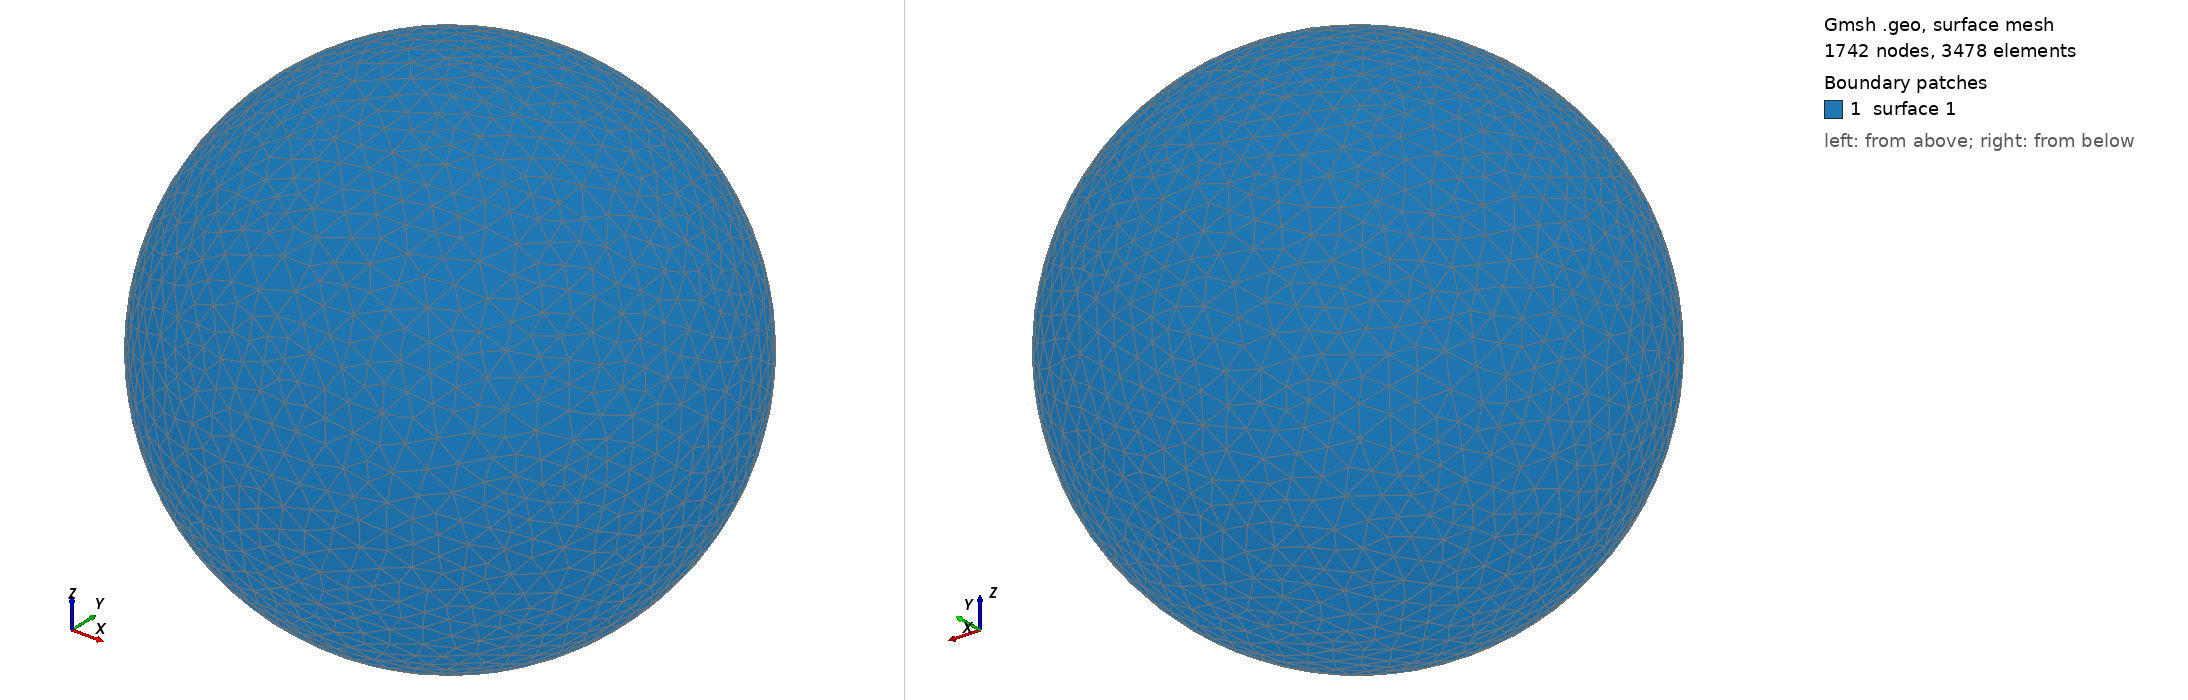

Gmsh geometry script, surface-meshed: 1742 nodes, 3478 surface elements. Boundary patches (legend numbers): 1 surface 1. Left view from above one corner, right view from below the opposite corner. The script declares no physical surfaces, so the legend lists its geometric surfaces. The drawing asked Gmsh for element sizes between 1% and 20% of the model's largest extent; the script's own settings can give other sizes.

=== shot1604.geo (drawn) ===
SetFactory("OpenCASCADE");
Point(1) = {0,0,0,0};
Sphere(1) = {0,0,0,0.06427000};
MeshSize{ PointsOf{ Surface{:}; } } = 0.006427000;
Mesh.ElementOrder=1;
Mesh.Format=39;
